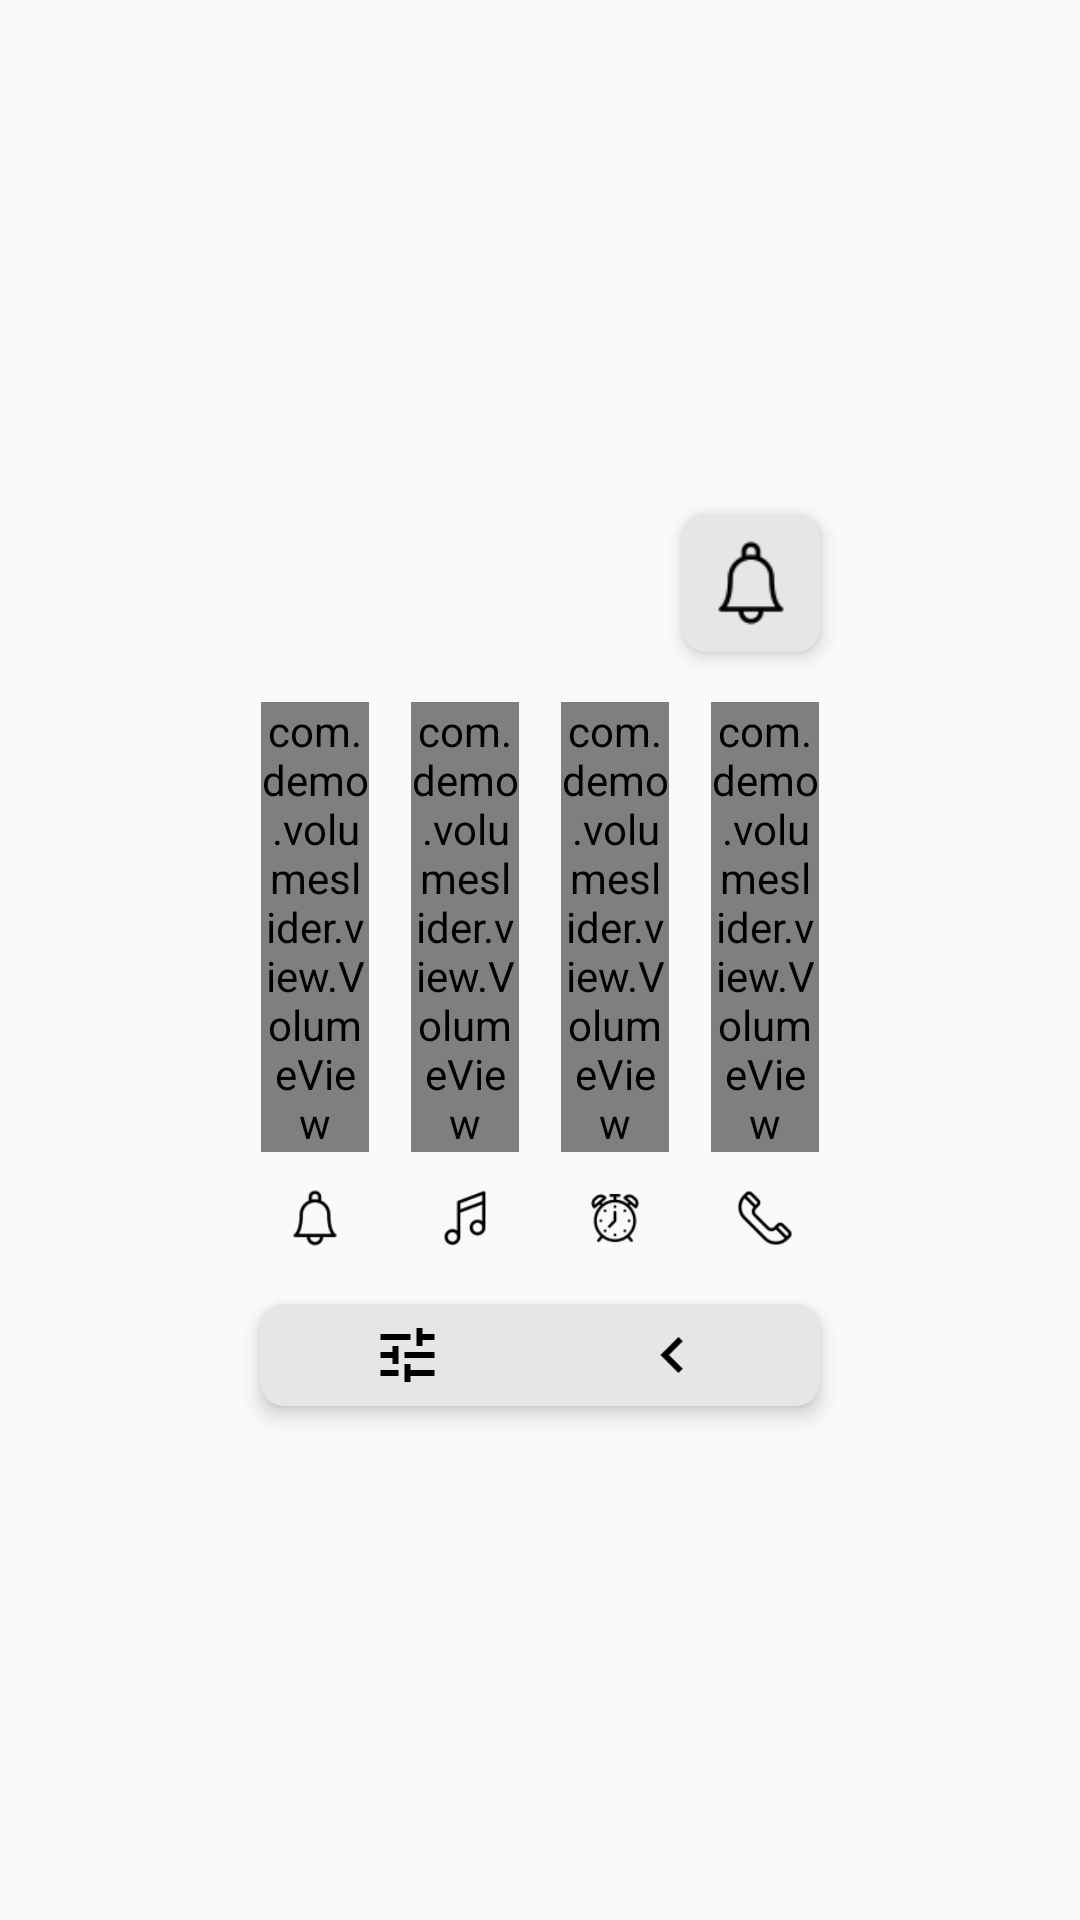

The Android layout XML behind this screen, and the referenced resources:
<!-- AndroidManifest.xml: application theme AppTheme -->
<!-- res/layout/ebstyle2.xml -->
<?xml version="1.0" encoding="utf-8"?>
<androidx.constraintlayout.widget.ConstraintLayout xmlns:android="http://schemas.android.com/apk/res/android"
    xmlns:app="http://schemas.android.com/apk/res-auto"
    android:layout_width="match_parent"
    android:layout_height="match_parent">

    <LinearLayout
        android:id="@+id/laymain"
        android:layout_width="wrap_content"
        android:layout_height="wrap_content"
        android:orientation="vertical"
        app:layout_constraintBottom_toBottomOf="parent"
        app:layout_constraintEnd_toEndOf="parent"
        app:layout_constraintStart_toStartOf="parent"
        app:layout_constraintTop_toTopOf="parent">

        <androidx.cardview.widget.CardView
            android:layout_width="wrap_content"
            android:layout_height="wrap_content"
            android:layout_gravity="right"
            android:orientation="vertical"
            app:cardBackgroundColor="#e6e6e6"
            app:cardCornerRadius="8dp"
            app:cardElevation="4dp"
            app:cardUseCompatPadding="true"
            app:contentPadding="@dimen/_5sdp"
            app:layout_constraintBottom_toTopOf="@+id/linearLayout"
            app:layout_constraintEnd_toEndOf="parent"
            app:layout_constraintTop_toTopOf="parent">

            <LinearLayout
                android:layout_width="match_parent"
                android:layout_height="wrap_content"
                android:gravity="center"
                android:orientation="vertical">

                <ImageView
                    android:id="@+id/ringmode"
                    android:layout_width="@dimen/_36sdp"
                    android:layout_height="@dimen/_36sdp"
                    android:src="@drawable/ring_icon3"
                    android:tag="0" />
            </LinearLayout>
        </androidx.cardview.widget.CardView>

        <LinearLayout
            android:id="@+id/layseek"
            android:layout_width="wrap_content"
            android:layout_height="@dimen/_200sdp"
            android:background="@drawable/seekbg2"
            android:orientation="vertical"
            app:layout_constraintBottom_toTopOf="@+id/cardModeSwitch">

            <androidx.constraintlayout.widget.ConstraintLayout
                android:layout_width="wrap_content"
                android:layout_height="wrap_content"
                android:orientation="horizontal">

                <LinearLayout
                    android:id="@+id/layring"
                    android:layout_width="@dimen/_50sdp"
                    android:layout_height="match_parent"
                    android:orientation="vertical"
                    app:layout_constraintEnd_toStartOf="@+id/laymusic"
                    app:layout_constraintHorizontal_bias="0.5"
                    app:layout_constraintStart_toStartOf="parent">

                    <RelativeLayout
                        android:layout_width="match_parent"
                        android:layout_height="match_parent"
                        android:gravity="center">

                        <LinearLayout
                            android:layout_width="match_parent"
                            android:layout_height="match_parent"
                            android:gravity="center"
                            android:orientation="vertical">

                            <com.demo.volumeslider.view.VolumeView
                                android:id="@+id/seekring"
                                android:layout_width="36dp"
                                android:layout_height="150dp"
                                android:background="@drawable/ebseekbar2" />

                            <ImageView
                                android:id="@+id/btnring"
                                android:layout_width="@dimen/_24sdp"
                                android:layout_height="@dimen/_24sdp"
                                android:layout_marginTop="@dimen/_10sdp"
                                android:src="@drawable/ring_icon3" />
                        </LinearLayout>
                    </RelativeLayout>
                </LinearLayout>

                <LinearLayout
                    android:id="@+id/laymusic"
                    android:layout_width="@dimen/_50sdp"
                    android:layout_height="match_parent"
                    android:orientation="vertical"
                    app:layout_constraintEnd_toStartOf="@+id/laysub"
                    app:layout_constraintHorizontal_bias="0.5"
                    app:layout_constraintStart_toEndOf="@+id/layring">

                    <RelativeLayout
                        android:layout_width="match_parent"
                        android:layout_height="match_parent"
                        android:gravity="center">

                        <LinearLayout
                            android:layout_width="match_parent"
                            android:layout_height="match_parent"
                            android:gravity="center"
                            android:orientation="vertical">

                            <com.demo.volumeslider.view.VolumeView
                                android:id="@+id/seekmusic"
                                android:layout_width="36dp"
                                android:layout_height="150dp"
                                android:background="@drawable/ebseekbar2" />

                            <ImageView
                                android:id="@+id/btnmusic"
                                android:layout_width="@dimen/_24sdp"
                                android:layout_height="@dimen/_24sdp"
                                android:layout_marginTop="@dimen/_10sdp"
                                android:src="@drawable/music_icon3" />
                        </LinearLayout>
                    </RelativeLayout>
                </LinearLayout>

                <LinearLayout
                    android:id="@+id/laysub"
                    android:layout_width="wrap_content"
                    android:layout_height="wrap_content"
                    android:orientation="horizontal"
                    android:visibility="visible"
                    app:layout_constraintEnd_toEndOf="parent"
                    app:layout_constraintHorizontal_bias="0.5"
                    app:layout_constraintStart_toEndOf="@+id/laymusic">

                    <LinearLayout
                        android:layout_width="@dimen/_50sdp"
                        android:layout_height="match_parent"
                        android:gravity="center"
                        android:orientation="vertical">

                        <RelativeLayout
                            android:layout_width="match_parent"
                            android:layout_height="match_parent"
                            android:gravity="center">

                            <LinearLayout
                                android:layout_width="match_parent"
                                android:layout_height="match_parent"
                                android:gravity="center"
                                android:orientation="vertical">

                                <com.demo.volumeslider.view.VolumeView
                                    android:id="@+id/seekAlarm"
                                    android:layout_width="36dp"
                                    android:layout_height="150dp"
                                    android:background="@drawable/ebseekbar2" />

                                <ImageView
                                    android:id="@+id/btnalarm"
                                    android:layout_width="@dimen/_24sdp"
                                    android:layout_height="@dimen/_24sdp"
                                    android:layout_marginTop="@dimen/_10sdp"
                                    android:src="@drawable/alram_icon3" />
                            </LinearLayout>
                        </RelativeLayout>
                    </LinearLayout>

                    <LinearLayout
                        android:layout_width="@dimen/_50sdp"
                        android:layout_height="match_parent"
                        android:gravity="center"
                        android:orientation="vertical">

                        <RelativeLayout
                            android:layout_width="match_parent"
                            android:layout_height="match_parent"
                            android:gravity="center">

                            <LinearLayout
                                android:layout_width="match_parent"
                                android:layout_height="match_parent"
                                android:gravity="center"
                                android:orientation="vertical">

                                <com.demo.volumeslider.view.VolumeView
                                    android:id="@+id/seekcall"
                                    android:layout_width="36dp"
                                    android:layout_height="150dp"
                                    android:background="@drawable/ebseekbar2" />

                                <ImageView
                                    android:id="@+id/btncall"
                                    android:layout_width="@dimen/_24sdp"
                                    android:layout_height="@dimen/_24sdp"
                                    android:layout_marginTop="@dimen/_10sdp"
                                    android:src="@drawable/call_icon3" />
                            </LinearLayout>
                        </RelativeLayout>
                    </LinearLayout>
                </LinearLayout>
            </androidx.constraintlayout.widget.ConstraintLayout>
        </LinearLayout>

        <androidx.cardview.widget.CardView
            android:id="@+id/cardModeSwitch"
            android:layout_width="match_parent"
            android:layout_height="wrap_content"
            android:layout_gravity="center_vertical"
            android:orientation="vertical"
            app:cardBackgroundColor="#e6e6e6"
            app:cardCornerRadius="8dp"
            app:cardElevation="4dp"
            app:cardUseCompatPadding="true"
            app:contentPadding="@dimen/_5sdp"
            app:layout_constraintBottom_toBottomOf="parent"
            app:layout_constraintEnd_toEndOf="parent"
            app:layout_constraintStart_toStartOf="parent">

            <LinearLayout
                android:layout_width="match_parent"
                android:layout_height="wrap_content"
                android:gravity="center"
                android:orientation="horizontal"
                android:weightSum="2">

                <ImageView
                    android:id="@+id/btn_tune"
                    android:layout_width="@dimen/_24sdp"
                    android:layout_height="@dimen/_24sdp"
                    android:layout_weight="1"
                    android:src="@drawable/ic_baseline_tune_24"
                    android:tag="0"
                    app:tint="@color/black" />

                <ImageView
                    android:id="@+id/btnmore"
                    android:layout_width="@dimen/_24sdp"
                    android:layout_height="@dimen/_24sdp"
                    android:layout_weight="1"
                    android:src="@drawable/ic_baseline_navigate_before_24"
                    android:tag="0"
                    app:tint="@color/black" />
            </LinearLayout>
        </androidx.cardview.widget.CardView>
    </LinearLayout>
</androidx.constraintlayout.widget.ConstraintLayout>
<!-- resources referenced by this layout -->
<resources>
  <color name="black">#000000</color>
  <dimen name="_10sdp">10dp</dimen>
  <dimen name="_200sdp">200dp</dimen>
  <dimen name="_24sdp">24dp</dimen>
  <dimen name="_36sdp">36dp</dimen>
  <dimen name="_50sdp">50dp</dimen>
  <dimen name="_5sdp">5dp</dimen>
  <!-- drawable alram_icon3: png bitmap (drawable-nodpi, 1254 bytes) -->
  <!-- drawable call_icon3: png bitmap (drawable-nodpi, 787 bytes) -->
  <!-- drawable ebseekbar2 (drawable) -->
  <?xml version="1.0" encoding="utf-8"?>
  <layer-list xmlns:android="http://schemas.android.com/apk/res/android" xmlns:app="http://schemas.android.com/apk/res-auto">
      <item android:drawable="@drawable/customseek4"/>
      <item android:drawable="@drawable/ebclip2"/>
  </layer-list>
  <!-- drawable ic_baseline_navigate_before_24 (drawable) -->
  <?xml version="1.0" encoding="utf-8"?>
  <vector xmlns:android="http://schemas.android.com/apk/res/android"
      android:tint="?attr/colorControlNormal" android:height="36dp" android:width="36dp" android:viewportWidth="24" android:viewportHeight="24">
      <path android:fillColor="@android:color/black" android:pathData="M15.41,7.41L14,6l-6,6 6,6 1.41,-1.41L10.83,12z"/>
  </vector>
  <!-- drawable ic_baseline_tune_24 (drawable) -->
  <?xml version="1.0" encoding="utf-8"?>
  <vector xmlns:android="http://schemas.android.com/apk/res/android" android:tint="?attr/colorControlNormal" android:height="36dp" android:width="36dp" android:viewportWidth="24" android:viewportHeight="24">
      <path android:fillColor="@android:color/black" android:pathData="M3,17v2h6v-2L3,17zM3,5v2h10L13,5L3,5zM13,21v-2h8v-2h-8v-2h-2v6h2zM7,9v2L3,11v2h4v2h2L9,9L7,9zM21,13v-2L11,11v2h10zM15,9h2L17,7h4L21,5h-4L17,3h-2v6z"/>
  </vector>
  <!-- drawable music_icon3: png bitmap (drawable-nodpi, 799 bytes) -->
  <!-- drawable ring_icon3: png bitmap (drawable-nodpi, 774 bytes) -->
  <style name="AppTheme" parent="@style/Theme.AppCompat.Light.DarkActionBar">
          <item name="colorAccent">@color/colorAccent</item>
          <item name="colorPrimary">@color/colorPrimary</item>
          <item name="colorPrimaryDark">@color/colorPrimaryDark</item>
      </style>
  <!-- drawable customseek4 (drawable-nodpi) -->
  <?xml version="1.0" encoding="utf-8"?>
  <layer-list xmlns:android="http://schemas.android.com/apk/res/android" xmlns:app="http://schemas.android.com/apk/res-auto">
      <item android:id="@android:id/background">
          <shape android:shape="rectangle">
              <corners android:radius="15dp"/>
              <solid android:color="@color/black"/>
          </shape>
      </item>
  </layer-list>
  <!-- drawable ebclip2 (drawable) -->
  <?xml version="1.0" encoding="utf-8"?>
  <clip xmlns:android="http://schemas.android.com/apk/res/android" xmlns:app="http://schemas.android.com/apk/res-auto" android:gravity="bottom" android:drawable="@drawable/emoji2" android:clipOrientation="vertical"/>
  <color name="colorAccent">#545082</color>
  <color name="colorPrimary">#362e67</color>
  <color name="colorPrimaryDark">#271d50</color>
  <!-- drawable emoji2: png bitmap (drawable-mdpi, 59536 bytes) -->
</resources>
